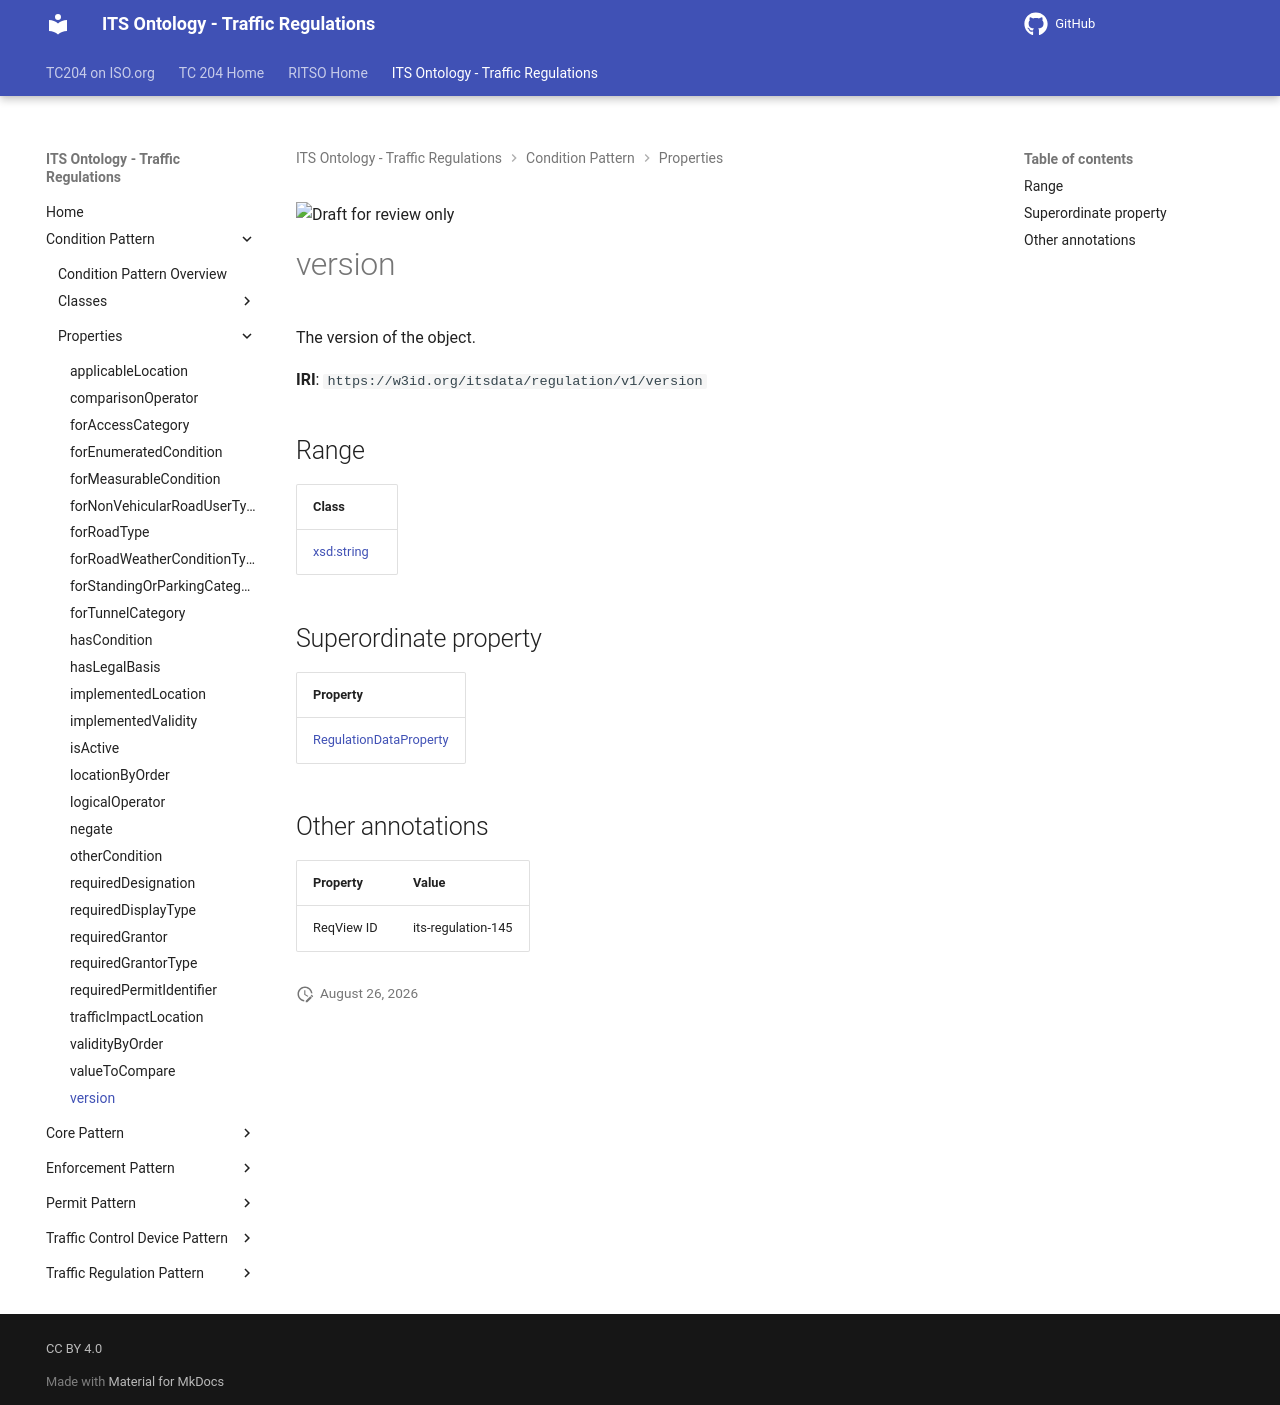

repository: ISO-TC204/ontology-its-regulation · page: v0.0.3-alpha.3/properties/version/index.html · generator: mkdocs

![Draft for review only](https://isotc204.org/assets/img/draft_for_review.svg)

# version

The version of the object.

**IRI**: `https://w3id.org/itsdata/regulation/v1/version`

## Range

| Class |
|-------|
| [xsd:string](https://w3id.org/citydata/imported/xsd/string) |

## Superordinate property

| Property |
|-------|
| [RegulationDataProperty](RegulationDataProperty.md) |

## Other annotations

| Property | Value |
|----------|-------|
| ReqView ID | its-regulation-145 |
